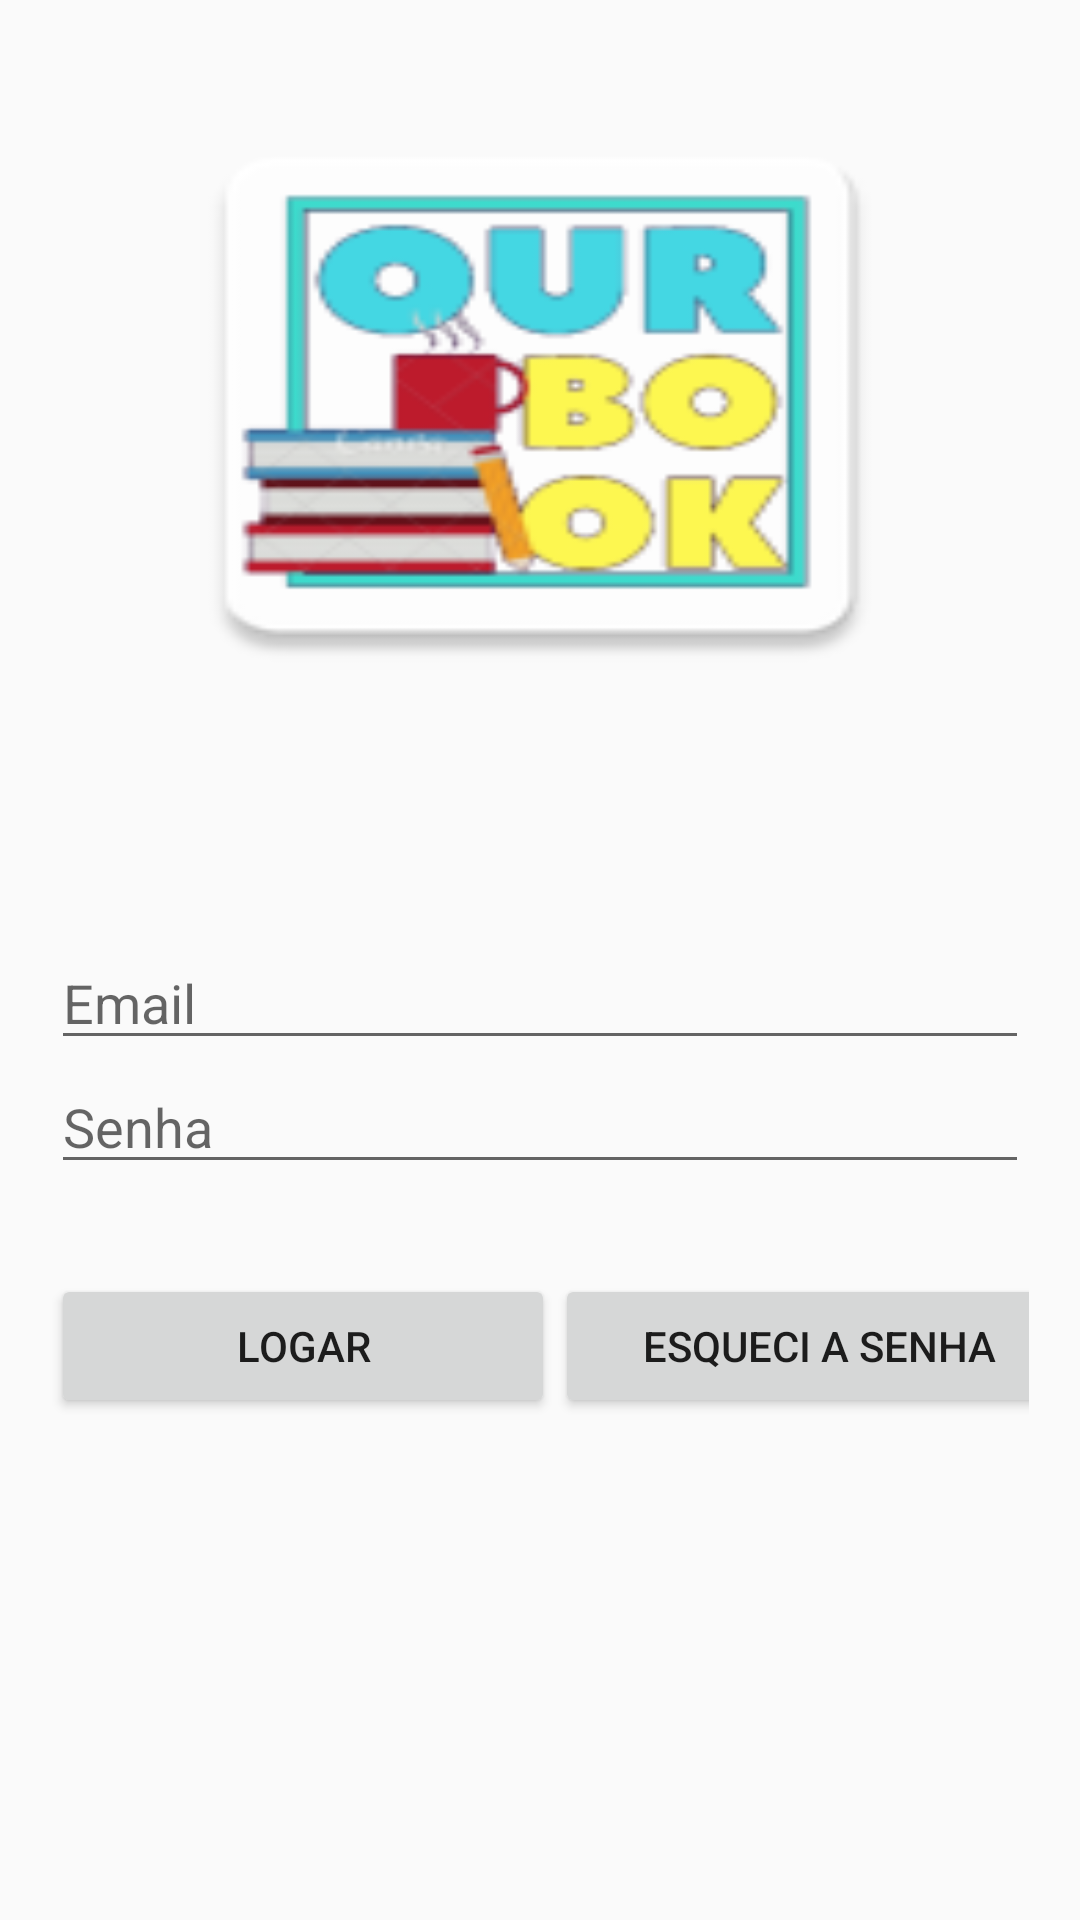

This screen was rendered from an Android layout file. Write that file and the resources it references.
<!-- AndroidManifest.xml: application theme estiloNovo -->
<!-- res/layout/activity_login.xml -->
<?xml version="1.0" encoding="utf-8"?>
<RelativeLayout xmlns:android="http://schemas.android.com/apk/res/android"
    xmlns:tools="http://schemas.android.com/tools"
    android:layout_width="match_parent"
    android:layout_height="match_parent"
    tools:context="br.ufpi.es.ourbook.visao.LoginActivity">

    <LinearLayout
        android:layout_width="match_parent"
        android:layout_height="match_parent"
        android:orientation="vertical"
        android:padding="17dp">

        <ImageView
            android:layout_width="264dp"
            android:layout_height="200dp"
            android:layout_gravity="center"
            android:id="@+id/imageView1"
            android:src="@mipmap/ic_our_book"
            android:layout_margin="15dp"
            android:scaleType="fitXY"/>

        <EditText
            android:layout_width="match_parent"
            android:layout_height="wrap_content"
            android:layout_marginTop="65dp"
            android:hint="@string/email"
            android:inputType="textEmailAddress"
            android:id="@+id/editTexEmail"/>

        <EditText
            android:layout_width="match_parent"
            android:layout_height="wrap_content"
            android:hint="@string/senha"
            android:inputType="textPassword"
            android:id="@+id/editTextSenha"/>

        <LinearLayout
            android:layout_width="match_parent"
            android:layout_height="wrap_content"
            android:orientation="horizontal"
            android:layout_marginTop="30dp"
            >

            <Button
                android:layout_width="168dp"
                android:layout_height="wrap_content"
                android:id="@+id/btLogar"
                android:text="@string/logar"
                android:onClick="login"/>

            <Button
                android:layout_width="176dp"
                android:layout_height="wrap_content"
                android:id="@+id/btEsqueciSenha"
                android:text="@string/esqueciSenha"
                android:onClick="esqueciSenha"/>

        </LinearLayout>

    </LinearLayout>

</RelativeLayout>
<!-- resources referenced by this layout -->
<resources>
  <!-- mipmap ic_our_book: png bitmap (mipmap-hdpi, 3672 bytes) -->
  <string name="email">Email</string>
  <string name="esqueciSenha">Esqueci a senha</string>
  <string name="logar">Logar</string>
  <string name="senha">Senha</string>
  <style name="estiloNovo" parent="Theme.AppCompat.DayNight.NoActionBar">
  
      </style>
</resources>
